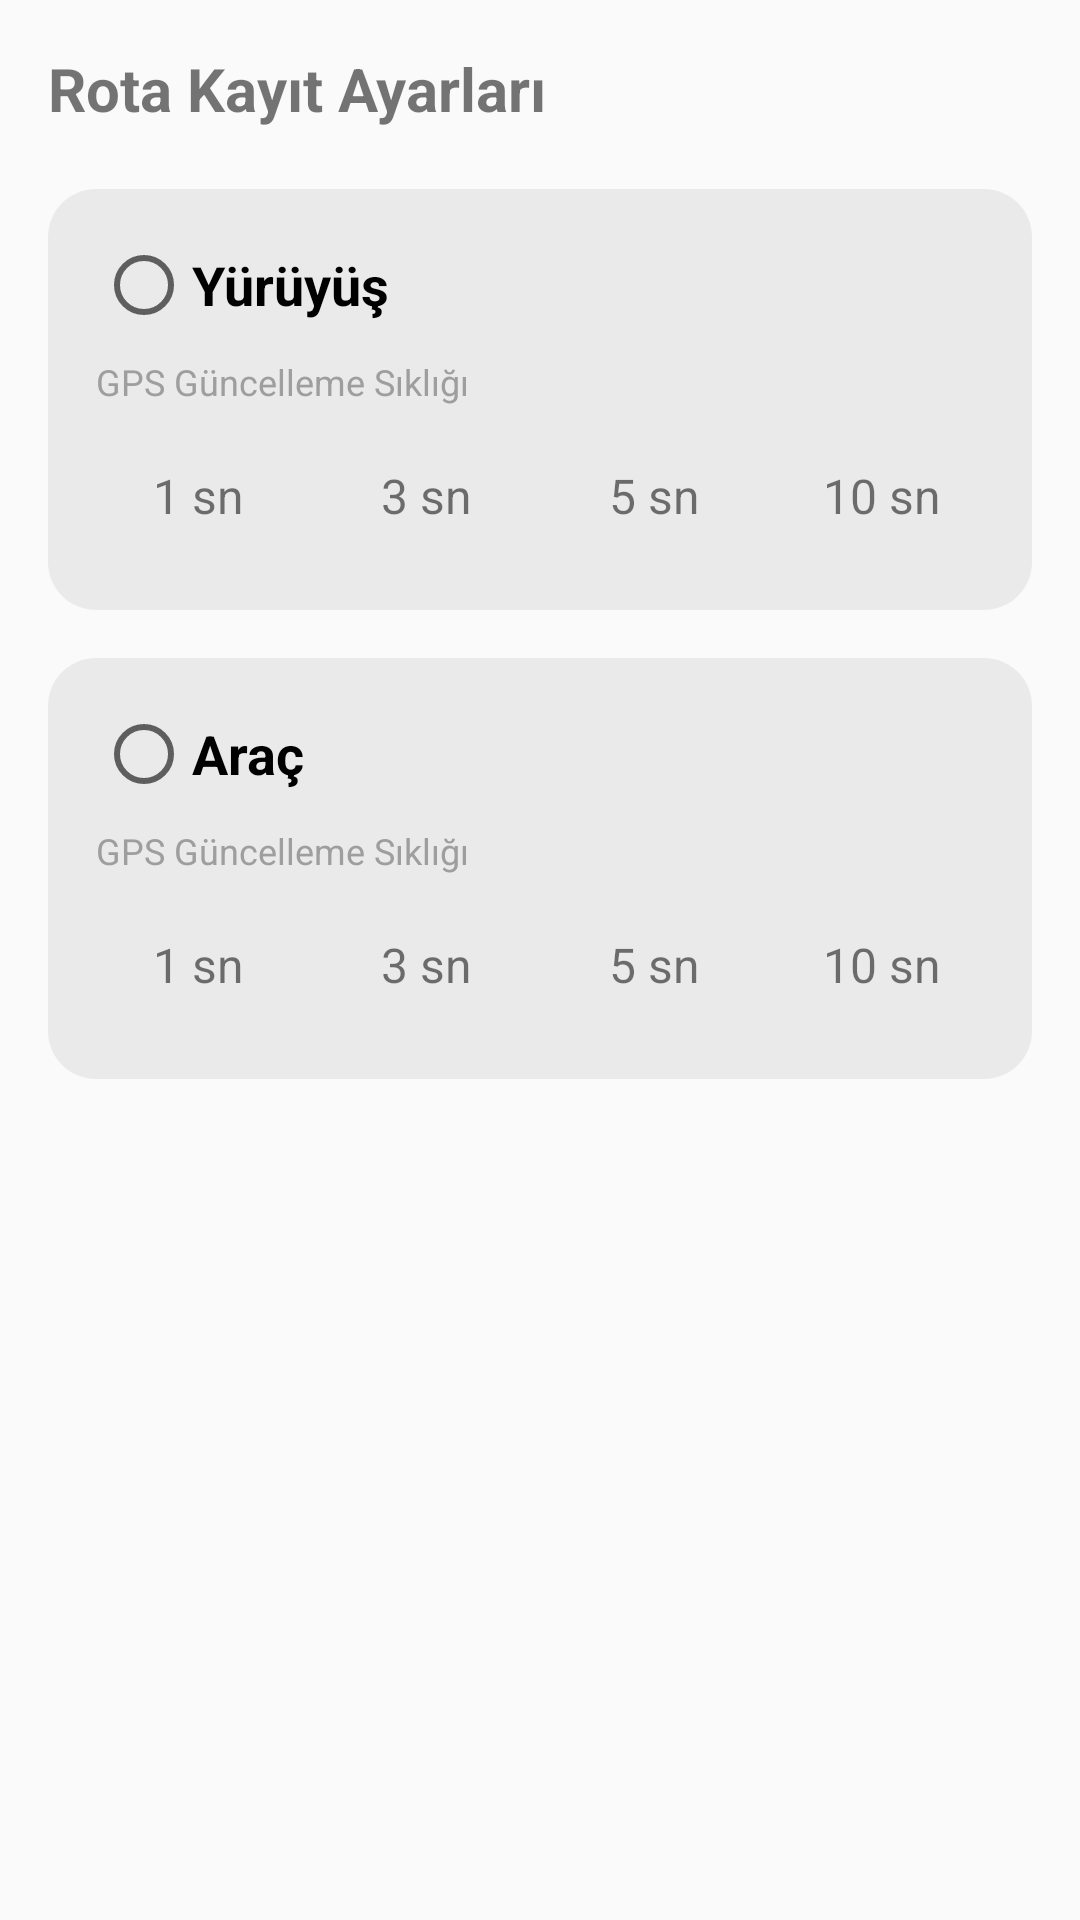

The Android layout XML behind this screen, and the referenced resources:
<!-- AndroidManifest.xml: application theme Theme.AppCompat.DayNight.NoActionBar -->
<!-- res/layout/activity_route_record_settings.xml -->
<?xml version="1.0" encoding="utf-8"?>
<LinearLayout xmlns:android="http://schemas.android.com/apk/res/android"
    android:layout_width="match_parent"
    android:layout_height="match_parent"
    android:orientation="vertical"
    android:padding="16dp">

    <TextView
        android:layout_width="wrap_content"
        android:layout_height="wrap_content"
        android:text="Rota Kayıt Ayarları"
        android:textSize="20sp"
        android:textStyle="bold"
        android:layout_marginBottom="20dp"/>

    <LinearLayout
        android:id="@+id/cardWalk"
        android:layout_width="match_parent"
        android:layout_height="wrap_content"
        android:orientation="vertical"
        android:padding="16dp"
        android:clickable="true"
        android:layout_marginBottom="16dp"
        android:background="@drawable/bg_route_card">
        <RadioButton
            android:id="@+id/rbModeWalk"
            android:layout_width="wrap_content"
            android:layout_height="wrap_content"
            android:text="Yürüyüş"
            android:textSize="18sp"
            android:textStyle="bold"/>
        <TextView
            android:layout_width="wrap_content"
            android:layout_height="wrap_content"
            android:layout_marginTop="8dp"
            android:text="GPS Güncelleme Sıklığı"
            android:textSize="12sp"
            android:textColor="#9E9E9E"/>
        <LinearLayout
            android:layout_width="match_parent"
            android:layout_height="wrap_content"
            android:layout_marginTop="8dp"
            android:orientation="horizontal">
            <TextView android:id="@+id/chipWalk1" android:layout_width="0dp" android:layout_height="44dp" android:layout_weight="1" android:layout_marginEnd="8dp" android:gravity="center" android:text="1 sn" android:textSize="16sp" android:background="@drawable/bg_route_chip"/>
            <TextView android:id="@+id/chipWalk3" android:layout_width="0dp" android:layout_height="44dp" android:layout_weight="1" android:layout_marginEnd="8dp" android:gravity="center" android:text="3 sn" android:textSize="16sp" android:background="@drawable/bg_route_chip"/>
            <TextView android:id="@+id/chipWalk5" android:layout_width="0dp" android:layout_height="44dp" android:layout_weight="1" android:layout_marginEnd="8dp" android:gravity="center" android:text="5 sn" android:textSize="16sp" android:background="@drawable/bg_route_chip"/>
            <TextView android:id="@+id/chipWalk10" android:layout_width="0dp" android:layout_height="44dp" android:layout_weight="1" android:gravity="center" android:text="10 sn" android:textSize="16sp" android:background="@drawable/bg_route_chip"/>
        </LinearLayout>
    </LinearLayout>

    <LinearLayout
        android:id="@+id/cardCar"
        android:layout_width="match_parent"
        android:layout_height="wrap_content"
        android:orientation="vertical"
        android:padding="16dp"
        android:clickable="true"
        android:background="@drawable/bg_route_card">
        <RadioButton
            android:id="@+id/rbModeCar"
            android:layout_width="wrap_content"
            android:layout_height="wrap_content"
            android:text="Araç"
            android:textSize="18sp"
            android:textStyle="bold"/>
        <TextView
            android:layout_width="wrap_content"
            android:layout_height="wrap_content"
            android:layout_marginTop="8dp"
            android:text="GPS Güncelleme Sıklığı"
            android:textSize="12sp"
            android:textColor="#9E9E9E"/>
        <LinearLayout
            android:layout_width="match_parent"
            android:layout_height="wrap_content"
            android:layout_marginTop="8dp"
            android:orientation="horizontal">
            <TextView android:id="@+id/chipCar1" android:layout_width="0dp" android:layout_height="44dp" android:layout_weight="1" android:layout_marginEnd="8dp" android:gravity="center" android:text="1 sn" android:textSize="16sp" android:background="@drawable/bg_route_chip"/>
            <TextView android:id="@+id/chipCar3" android:layout_width="0dp" android:layout_height="44dp" android:layout_weight="1" android:layout_marginEnd="8dp" android:gravity="center" android:text="3 sn" android:textSize="16sp" android:background="@drawable/bg_route_chip"/>
            <TextView android:id="@+id/chipCar5" android:layout_width="0dp" android:layout_height="44dp" android:layout_weight="1" android:layout_marginEnd="8dp" android:gravity="center" android:text="5 sn" android:textSize="16sp" android:background="@drawable/bg_route_chip"/>
            <TextView android:id="@+id/chipCar10" android:layout_width="0dp" android:layout_height="44dp" android:layout_weight="1" android:gravity="center" android:text="10 sn" android:textSize="16sp" android:background="@drawable/bg_route_chip"/>
        </LinearLayout>
    </LinearLayout>

</LinearLayout>
<!-- resources referenced by this layout -->
<resources>
  <!-- drawable bg_route_card (drawable) -->
  <?xml version="1.0" encoding="utf-8"?>
  <shape xmlns:android="http://schemas.android.com/apk/res/android" android:shape="rectangle">
      <solid android:color="#22808080"/>
      <corners android:radius="16dp"/>
  </shape>
</resources>
